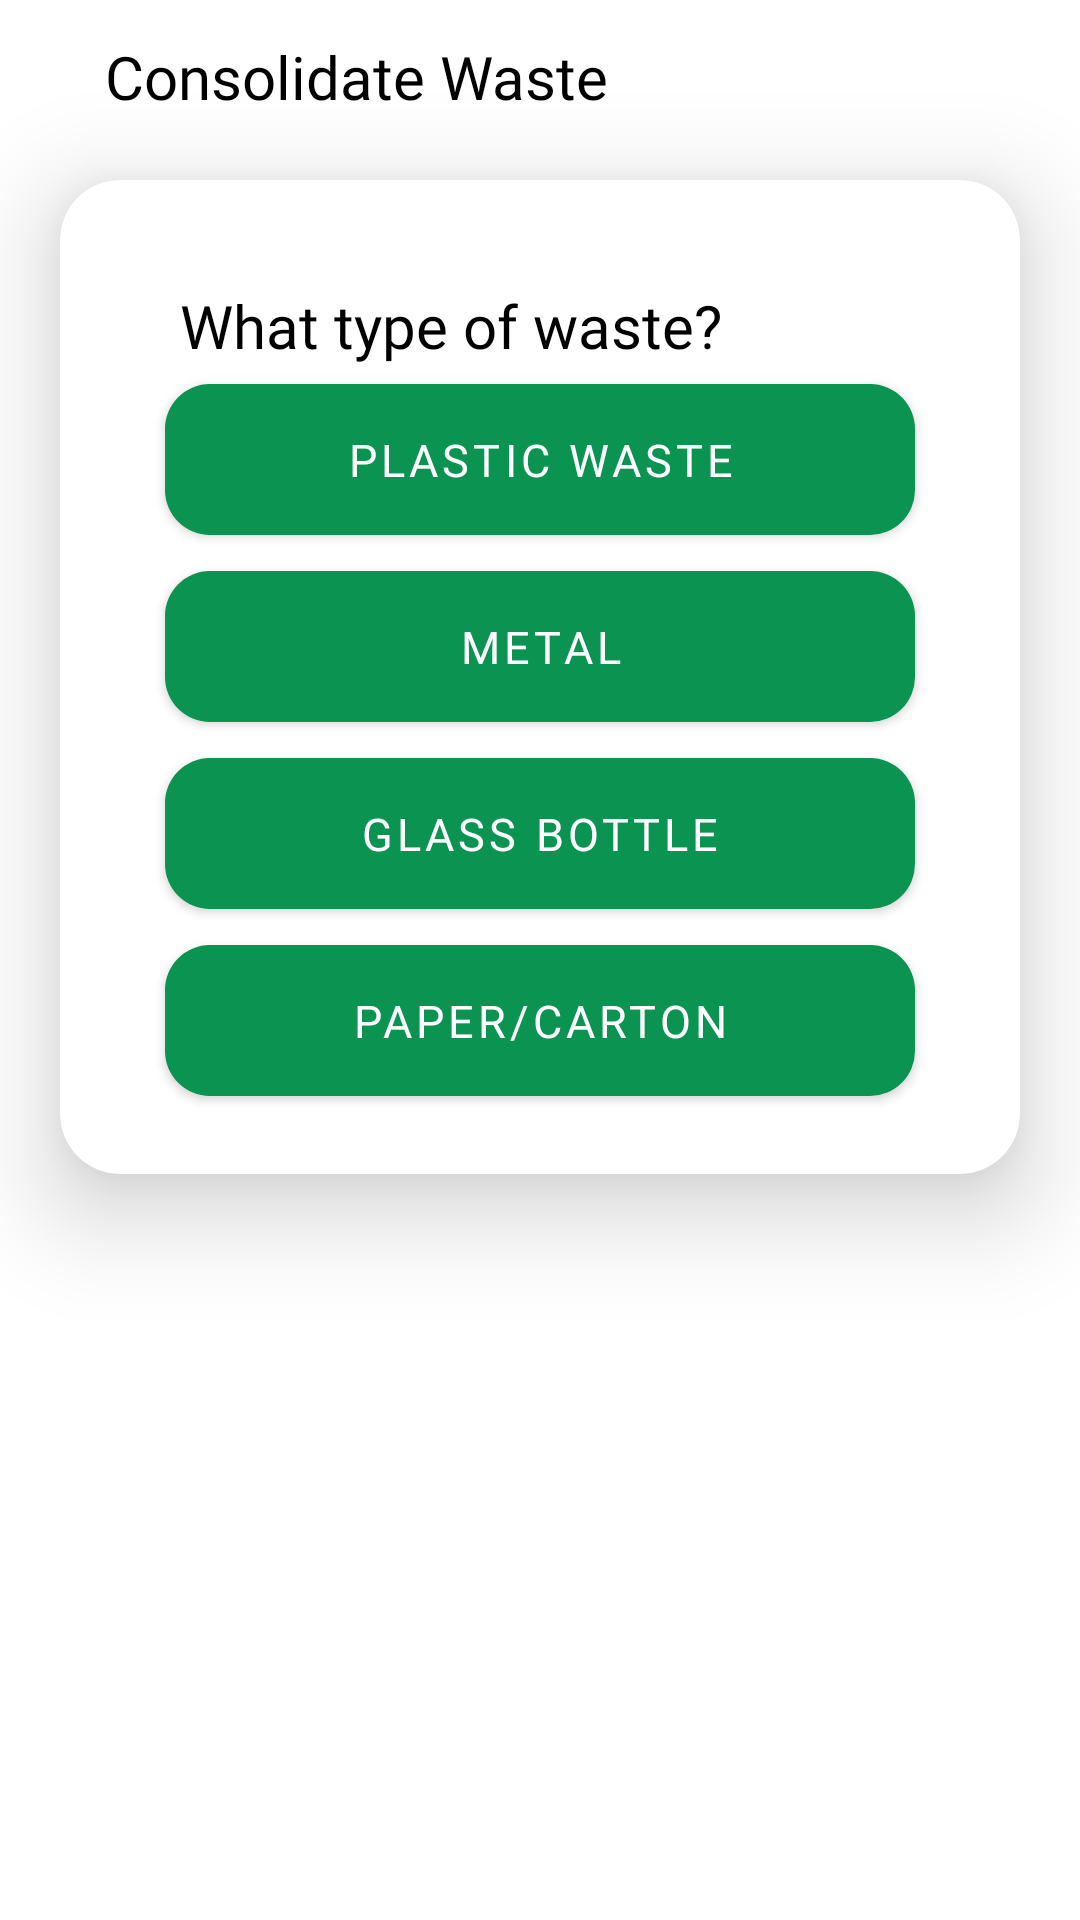

Here is an Android app screen rendered from its layout file. Give the layout XML and the strings, colors and styles it references.
<!-- AndroidManifest.xml: application theme Theme.MaterialComponents.NoActionBar -->
<!-- res/layout/activity_consolidator_add_record.xml -->
<?xml version="1.0" encoding="utf-8"?>
<LinearLayout xmlns:android="http://schemas.android.com/apk/res/android"
    xmlns:app="http://schemas.android.com/apk/res-auto"
    xmlns:tools="http://schemas.android.com/tools"
    android:layout_width="match_parent"
    android:layout_height="match_parent"
    android:orientation="vertical"
    android:background="@color/white"
    tools:context=".records.consolidator_add_record">

    <LinearLayout
        android:layout_width="match_parent"
        android:layout_height="match_parent"
        android:orientation="vertical">

        <LinearLayout
            android:layout_width="match_parent"
            android:layout_height="wrap_content"
            android:orientation="horizontal">

            <ImageView
                android:id="@+id/ivBack"
                android:layout_width="30dp"
                android:layout_height="30dp"
                android:layout_marginTop="10dp"
                android:background="@drawable/back" />

            <TextView
                android:layout_width="wrap_content"
                android:layout_height="wrap_content"
                android:layout_marginLeft="5dp"
                android:layout_marginTop="12dp"
                android:fontFamily="@font/pbold"
                android:text="Consolidate Waste"
                android:textColor="@color/black"
                android:textSize="20sp" />

        </LinearLayout>



        <androidx.cardview.widget.CardView
            android:layout_width="match_parent"
            android:layout_height="wrap_content"
            app:cardCornerRadius="20dp"
            app:cardElevation="20dp"
            android:backgroundTint="@color/white"
            android:layout_marginHorizontal="20dp"
            android:layout_marginVertical="20dp">
            <LinearLayout
                android:layout_width="match_parent"
                android:layout_height="match_parent"
                android:padding="20dp"

                android:orientation="vertical">
                <TextView
                    android:layout_width="wrap_content"
                    android:layout_height="wrap_content"
                    android:layout_marginHorizontal="20dp"
                    android:text="What type of waste?"
                    android:textColor="@color/black"
                    android:textSize="20sp"
                    android:fontFamily="@font/pbold"
                    android:layout_marginTop="15dp"
                    android:layout_marginLeft="5dp"/>


                <com.google.android.material.button.MaterialButton
                    android:id="@+id/btnPlasticWaste"
                    android:layout_width="match_parent"
                    android:layout_height="wrap_content"
                    android:layout_marginHorizontal="15dp"
                    android:fontFamily="@font/pmedium"
                    android:padding="15dp"
                    android:text="Plastic Waste"
                    android:textAlignment="center"
                    android:textColor="@color/white"
                    android:textSize="15sp"
                    app:backgroundTint="@color/green"
                    app:cornerRadius="15dp"
                    app:iconGravity="textTop"
                    app:iconSize="100dp"
                    app:iconTint="@color/white" />

                <com.google.android.material.button.MaterialButton
                    android:id="@+id/btnMetal"
                    android:layout_width="match_parent"
                    android:layout_height="wrap_content"
                    android:layout_marginHorizontal="15dp"
                    android:fontFamily="@font/pmedium"
                    android:padding="15dp"
                    android:text="Metal"
                    android:textAlignment="center"
                    android:textColor="@color/white"
                    android:textSize="15sp"
                    app:backgroundTint="@color/green"
                    app:cornerRadius="15dp"
                    app:iconGravity="textTop"
                    app:iconSize="100dp"
                    app:iconTint="@color/white" />

                <com.google.android.material.button.MaterialButton
                    android:id="@+id/btnBottle"
                    android:layout_width="match_parent"
                    android:layout_height="wrap_content"
                    android:layout_gravity="center"
                    android:layout_marginHorizontal="15dp"
                    android:fontFamily="@font/pmedium"
                    android:padding="15dp"
                    android:text="Glass Bottle"
                    android:textAlignment="center"
                    android:textColor="@color/white"
                    android:textSize="15sp"
                    app:backgroundTint="@color/green"
                    app:cornerRadius="15dp"
                    app:iconGravity="textTop"
                    app:iconSize="100dp"
                    app:iconTint="@color/white" />

                <com.google.android.material.button.MaterialButton
                    android:id="@+id/btnPaper"
                    android:layout_width="match_parent"
                    android:layout_height="wrap_content"
                    android:layout_gravity="center"
                    android:layout_marginHorizontal="15dp"
                    android:fontFamily="@font/pmedium"
                    android:padding="15dp"
                    android:text="Paper/Carton"
                    android:textAlignment="center"
                    android:textColor="@color/white"
                    android:textSize="15sp"
                    app:backgroundTint="@color/green"
                    app:cornerRadius="15dp"
                    app:iconGravity="textTop"
                    app:iconSize="100dp"
                    app:iconTint="@color/white" />
            </LinearLayout>

        </androidx.cardview.widget.CardView>



    </LinearLayout>


</LinearLayout>
<!-- resources referenced by this layout -->
<resources>
  <color name="black">#FF000000</color>
  <color name="green">#0A9351</color>
  <color name="white">#FFFFFFFF</color>
</resources>
